Run: headless pygame with SDL's dummy video driver; simulated clock (each Clock.tick advances the game by its frame time, no real sleeping); random seed 0; keys injected as events and as key.get_pressed() state; no mouse input.
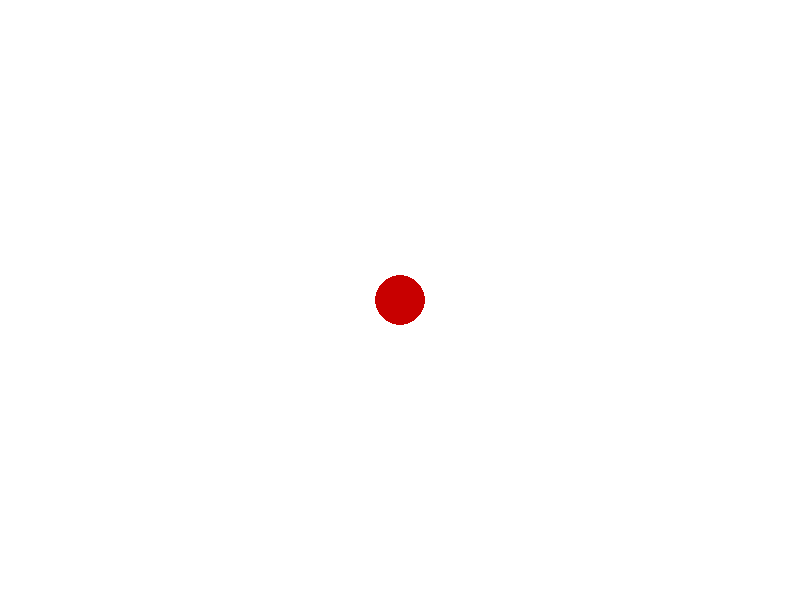
Frame 1 of 4 · flips 1–60 · no input
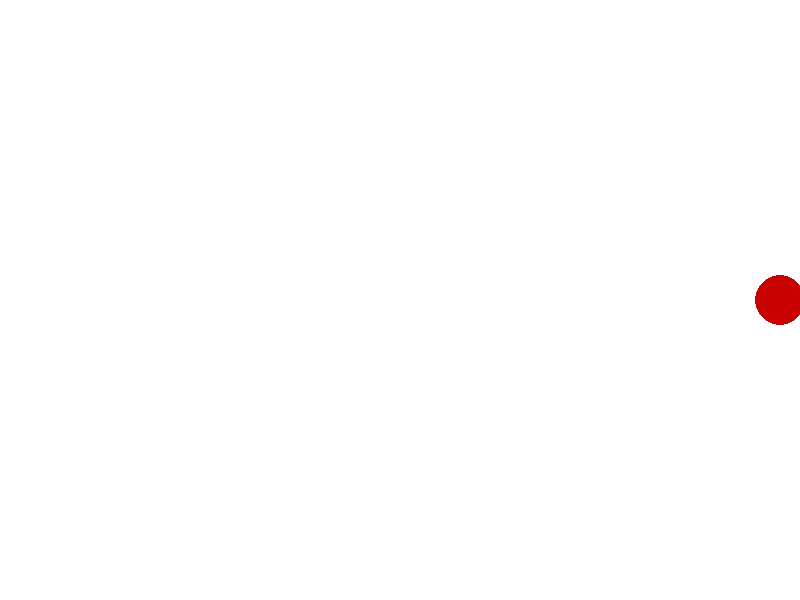
Frame 2 of 4 · flips 61–180 · tapped SPACE, RETURN · held RIGHT (→), D
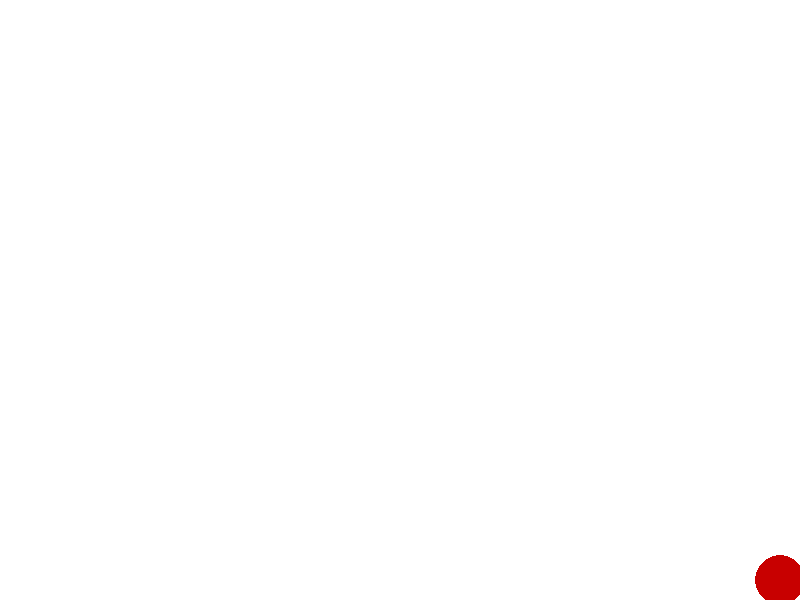
Frame 3 of 4 · flips 181–300 · held DOWN (↓), S
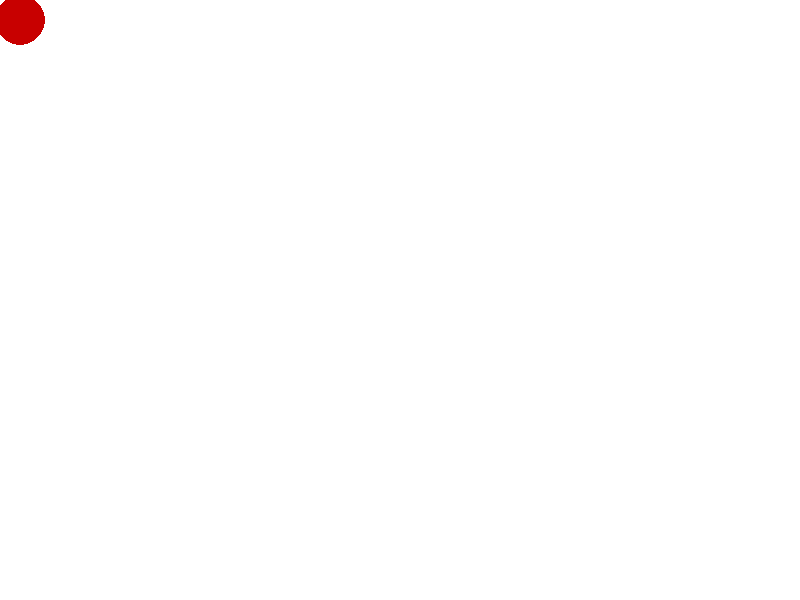
Frame 4 of 4 · flips 301–420 · held LEFT (←), A, UP (↑), W

The pygame program that drew these frames:

import pygame

pygame.init()
screen = pygame.display.set_mode((800,600))
x, y = 400,300
run = True
clock = pygame.time.Clock()
while run:
    for i in pygame.event.get():
        if i.type == pygame.QUIT:
            run = False

    pressed = pygame.key.get_pressed()
    if pressed[pygame.K_UP] and y >= 25: y -= 20
    if pressed[pygame.K_DOWN]and y <= 575: y += 20
    if pressed[pygame.K_LEFT] and x >= 25: x -= 20
    if pressed[pygame.K_RIGHT] and x <= 775: x += 20

    screen.fill((255,255,255))
    pygame.draw.circle(screen, (200,0,0), (x,y), 25)
    pygame.display.flip()
    clock.tick(60)
pygame.quit()
